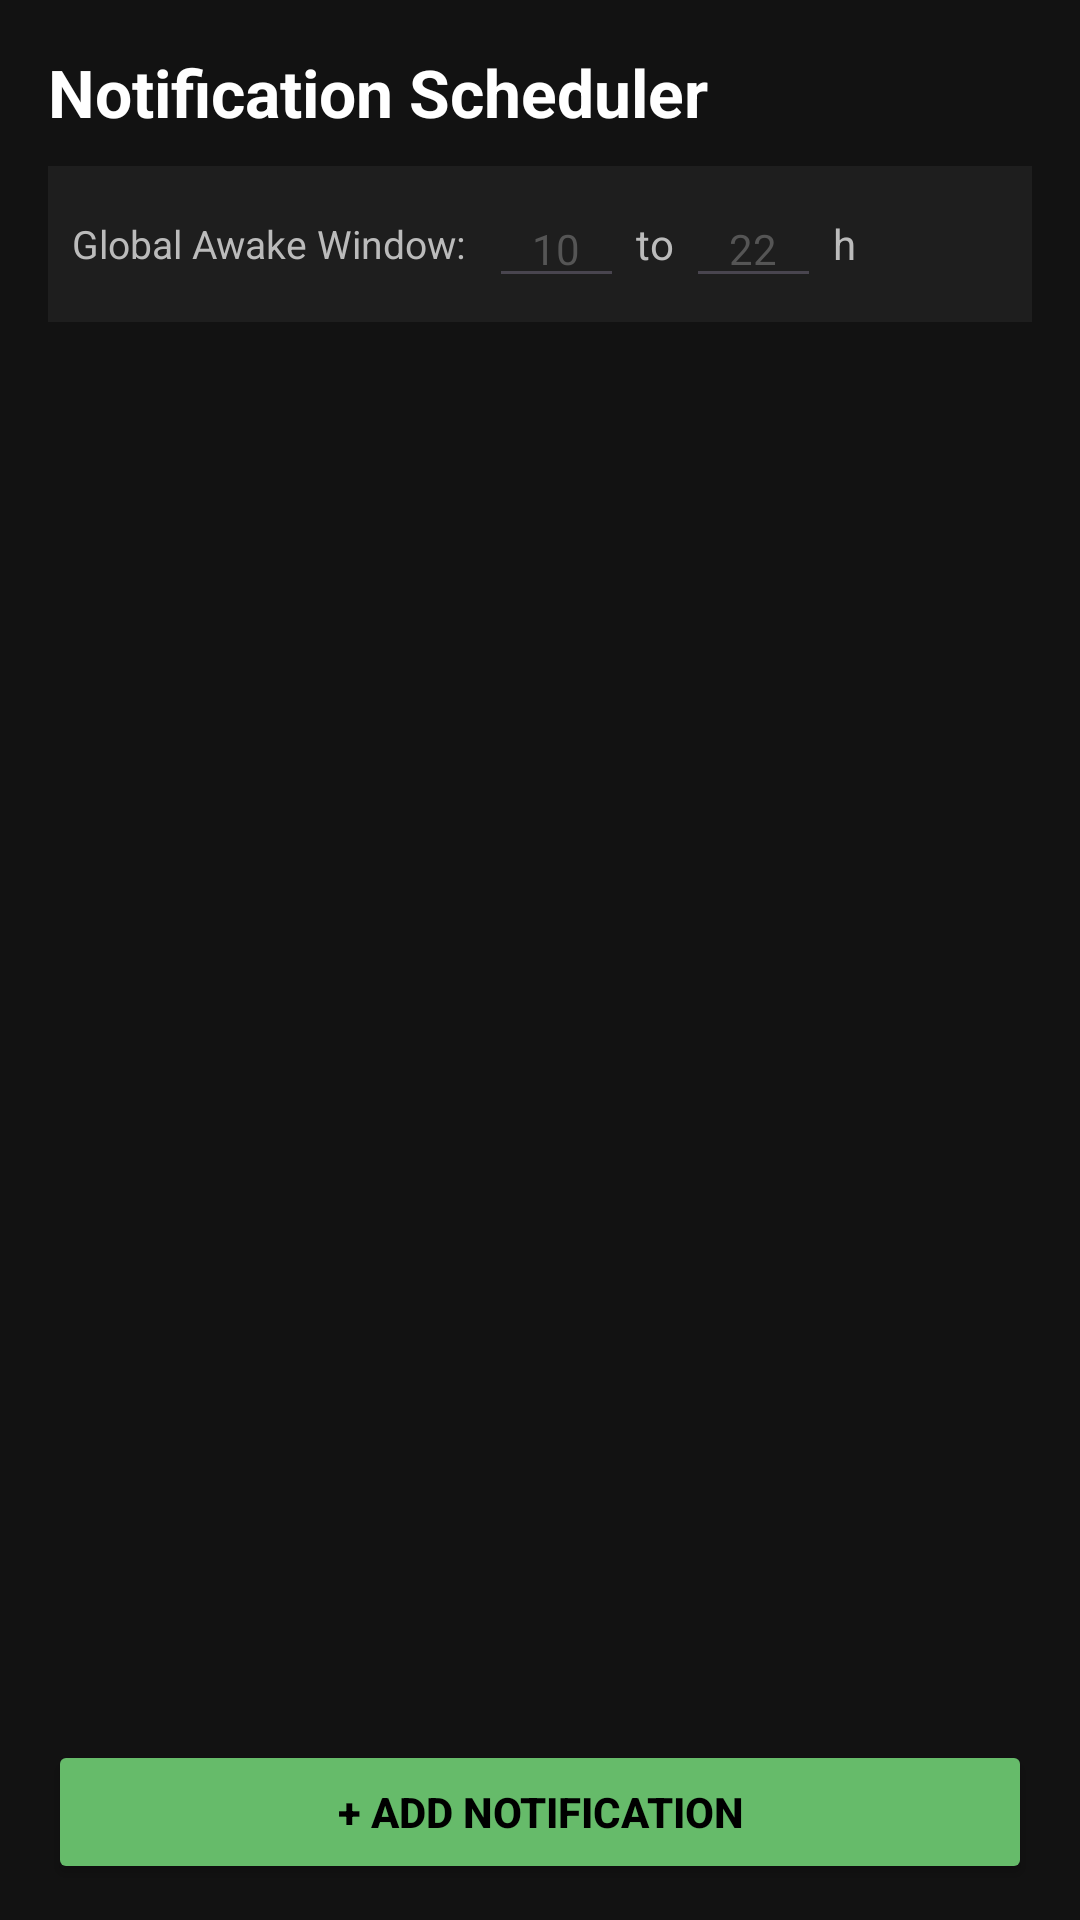

Layout XML and referenced resources for this Android screen:
<!-- AndroidManifest.xml: application theme Theme.App_Blocker -->
<!-- res/layout/activity_notification_scheduler.xml -->
<?xml version="1.0" encoding="utf-8"?>
<LinearLayout xmlns:android="http://schemas.android.com/apk/res/android"
    android:id="@+id/rootSchedulerLayout"
    android:layout_width="match_parent"
    android:layout_height="match_parent"
    android:background="#121212"
    android:orientation="vertical"
    android:fitsSystemWindows="true"
    android:paddingStart="16dp"
    android:paddingEnd="16dp"
    android:paddingTop="12dp"
    android:paddingBottom="12dp">

    <TextView
        android:layout_width="wrap_content"
        android:layout_height="wrap_content"
        android:layout_marginTop="4dp"
        android:text="Notification Scheduler"
        android:textColor="#FFFFFF"
        android:textSize="22sp"
        android:textStyle="bold" />

    
    <LinearLayout
        android:layout_width="match_parent"
        android:layout_height="wrap_content"
        android:layout_marginTop="10dp"
        android:background="#1E1E1E"
        android:orientation="horizontal"
        android:padding="8dp"
        android:gravity="center_vertical">

        <TextView
            android:layout_width="wrap_content"
            android:layout_height="wrap_content"
            android:text="Global Awake Window:"
            android:textColor="#BBBBBB"
            android:textSize="13sp" />

        <EditText
            android:id="@+id/globalStartInput"
            android:layout_width="45dp"
            android:layout_height="wrap_content"
            android:layout_marginStart="8dp"
            android:hint="10"
            android:gravity="center"
            android:inputType="number"
            android:textColor="#FFFFFF"
            android:textColorHint="#555555"
            android:textSize="14sp" />

        <TextView
            android:layout_width="wrap_content"
            android:layout_height="wrap_content"
            android:layout_marginLeft="4dp"
            android:layout_marginRight="4dp"
            android:text="to"
            android:textColor="#BBBBBB" />

        <EditText
            android:id="@+id/globalEndInput"
            android:layout_width="45dp"
            android:layout_height="wrap_content"
            android:hint="22"
            android:gravity="center"
            android:inputType="number"
            android:textColor="#FFFFFF"
            android:textColorHint="#555555"
            android:textSize="14sp" />

        <TextView
            android:layout_width="wrap_content"
            android:layout_height="wrap_content"
            android:layout_marginStart="4dp"
            android:text="h"
            android:textColor="#BBBBBB" />
    </LinearLayout>

    <ScrollView
        android:layout_width="match_parent"
        android:layout_height="0dp"
        android:layout_weight="1"
        android:layout_marginTop="10dp">

        <LinearLayout
            android:id="@+id/listContainer"
            android:layout_width="match_parent"
            android:layout_height="wrap_content"
            android:orientation="vertical" />
    </ScrollView>

    <Button
        android:id="@+id/btnAddNotification"
        android:layout_width="match_parent"
        android:layout_height="wrap_content"
        android:layout_marginTop="8dp"
        android:backgroundTint="#66BB6A"
        android:text="+ Add Notification"
        android:textColor="#000000"
        android:textStyle="bold" />

</LinearLayout>
<!-- resources referenced by this layout -->
<resources>
  <style name="Theme.App_Blocker" parent="Base.Theme.App_Blocker" />
  <style name="Base.Theme.App_Blocker" parent="Theme.Material3.DayNight.NoActionBar">
          
          <item name="android:statusBarColor">#121212</item>
          <item name="android:navigationBarColor">#121212</item>
      </style>
</resources>
